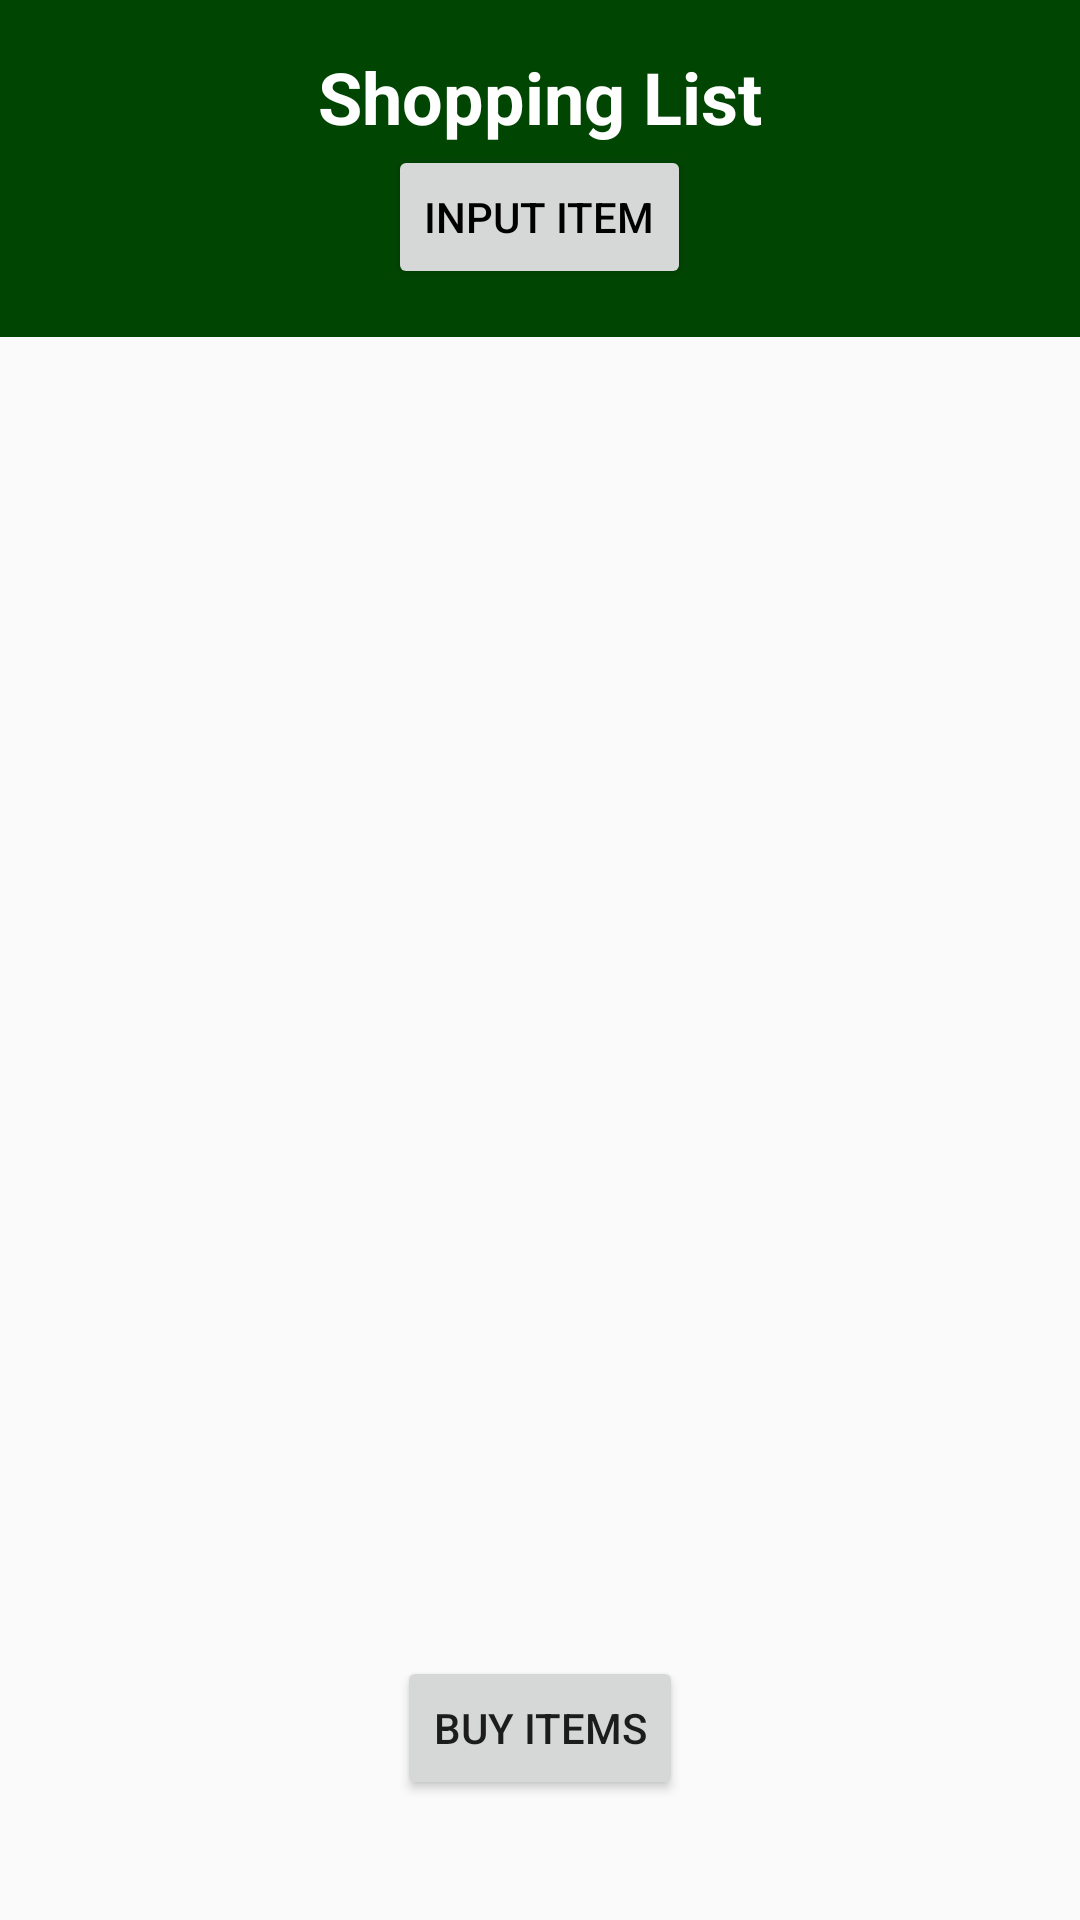

This screen was rendered from an Android layout file. Write that file and the resources it references.
<!-- AndroidManifest.xml: application theme Theme.RecipeApp -->
<!-- res/layout/fragment_shopping_list.xml -->
<?xml version="1.0" encoding="utf-8"?>
<androidx.constraintlayout.widget.ConstraintLayout xmlns:android="http://schemas.android.com/apk/res/android"
    xmlns:app="http://schemas.android.com/apk/res-auto"
    xmlns:tools="http://schemas.android.com/tools"
    android:layout_width="match_parent"
    android:layout_height="match_parent">

    <LinearLayout
        android:id="@+id/titleBackLayout"
        android:layout_width="match_parent"
        android:layout_height="wrap_content"
        android:layout_marginBottom="8dp"
        android:background="@color/green"
        android:gravity="center"
        android:orientation="vertical"
        android:padding="16dp"
        app:layout_constraintTop_toTopOf="parent"
        tools:ignore="MissingConstraints">

        <TextView
            android:id="@+id/titleTextView"
            android:layout_width="wrap_content"
            android:layout_height="wrap_content"
            android:text="Shopping List"
            android:textColor="@android:color/white"
            android:textSize="24sp"
            android:textStyle="bold" />

        <Button
            android:id="@+id/shoppingInputButton"
            android:layout_width="wrap_content"
            android:layout_height="wrap_content"
            android:text="Input Item"
            android:textColor="@android:color/black" />
    </LinearLayout>

    <ScrollView
        android:layout_width="match_parent"
        android:layout_height="0dp"
        android:layout_marginTop="8dp"
        android:layout_marginBottom="100dp"
        android:scrollbarSize="20dp"
        app:layout_constraintBottom_toBottomOf="parent"
        app:layout_constraintTop_toBottomOf="@id/titleBackLayout"
        tools:ignore="NotSibling">

        <LinearLayout
            android:id="@+id/shoppingListLayout"
            android:layout_width="match_parent"
            android:layout_height="wrap_content"
            android:orientation="vertical"
            />
    </ScrollView>

    <Button
        android:id="@+id/buyButton"
        android:layout_width="wrap_content"
        android:layout_height="wrap_content"
        android:layout_marginBottom="40dp"
        android:text="Buy Items"
        app:layout_constraintBottom_toBottomOf="parent"
        app:layout_constraintEnd_toEndOf="parent"
        app:layout_constraintStart_toStartOf="parent"
        app:layout_constraintTop_toTopOf="parent"
        app:layout_constraintVertical_bias="1.0" />

</androidx.constraintlayout.widget.ConstraintLayout>
<!-- resources referenced by this layout -->
<resources>
  <color name="green">#014503</color>
  <style name="Theme.RecipeApp" parent="Theme.AppCompat.Light.DarkActionBar">
          
  
          
          <item name="android:windowSplashScreenBackground">@color/green</item>
      </style>
</resources>
